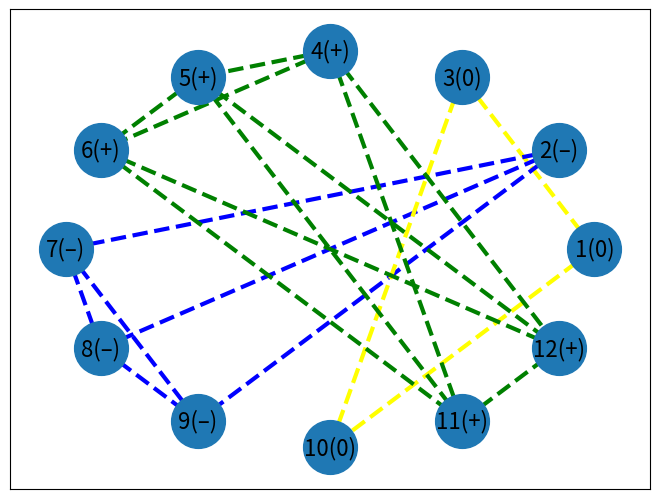

Source code (Python): (Note: this script raises an exception after producing the figure.)
# -*- coding: utf-8 -*-
import pandas as pd
import networkx as nx
import matplotlib.pyplot as plt

data = [0, '–', 0, '+', '+', '+', '–', '–', '–', 0, '+', '+']
df = pd.DataFrame({'col': data}, index=range(1, len(data)+1))

G = nx.Graph()

# добавляем вершины в граф из индексов df
G.add_nodes_from(df.index)


for node1 in G.nodes():
    for node2 in G.nodes():
        if node1 != node2 and df.loc[node1, 'col'] == df.loc[node2, 'col']:
            if df.loc[node1, 'col'] == 0:  # если значение в ячейке равно "0", добавляем пунктирное ребро
                G.add_edge(node1, node2, color='yellow', style='dashed')
            if df.loc[node1, 'col'] == '+':  # если значение в ячейке равно "0", добавляем пунктирное ребро
                G.add_edge(node1, node2, color='green', style='dashed')
            if df.loc[node1, 'col'] == '–' or df.loc[node1, 'col'] == '-':
                G.add_edge(node1, node2, color='blue', style='dashed')


# рисуем граф
pos = nx.circular_layout(G)
labels = {i: str(i) + '(' + str(df.loc[i]['col']) + ')' for i in df.index}
edges = G.edges()
colors = [G[u][v]['color'] for u,v in edges]
styles = [G[u][v]['style'] for u,v in edges]
nx.draw(G, pos, labels=labels, with_labels=True, width = 3, font_size=16, node_size=1500, edge_color=colors, style=styles)
plt.axis('on')
plt.savefig('../templates/my_plotUnion.png')
plt.show()
